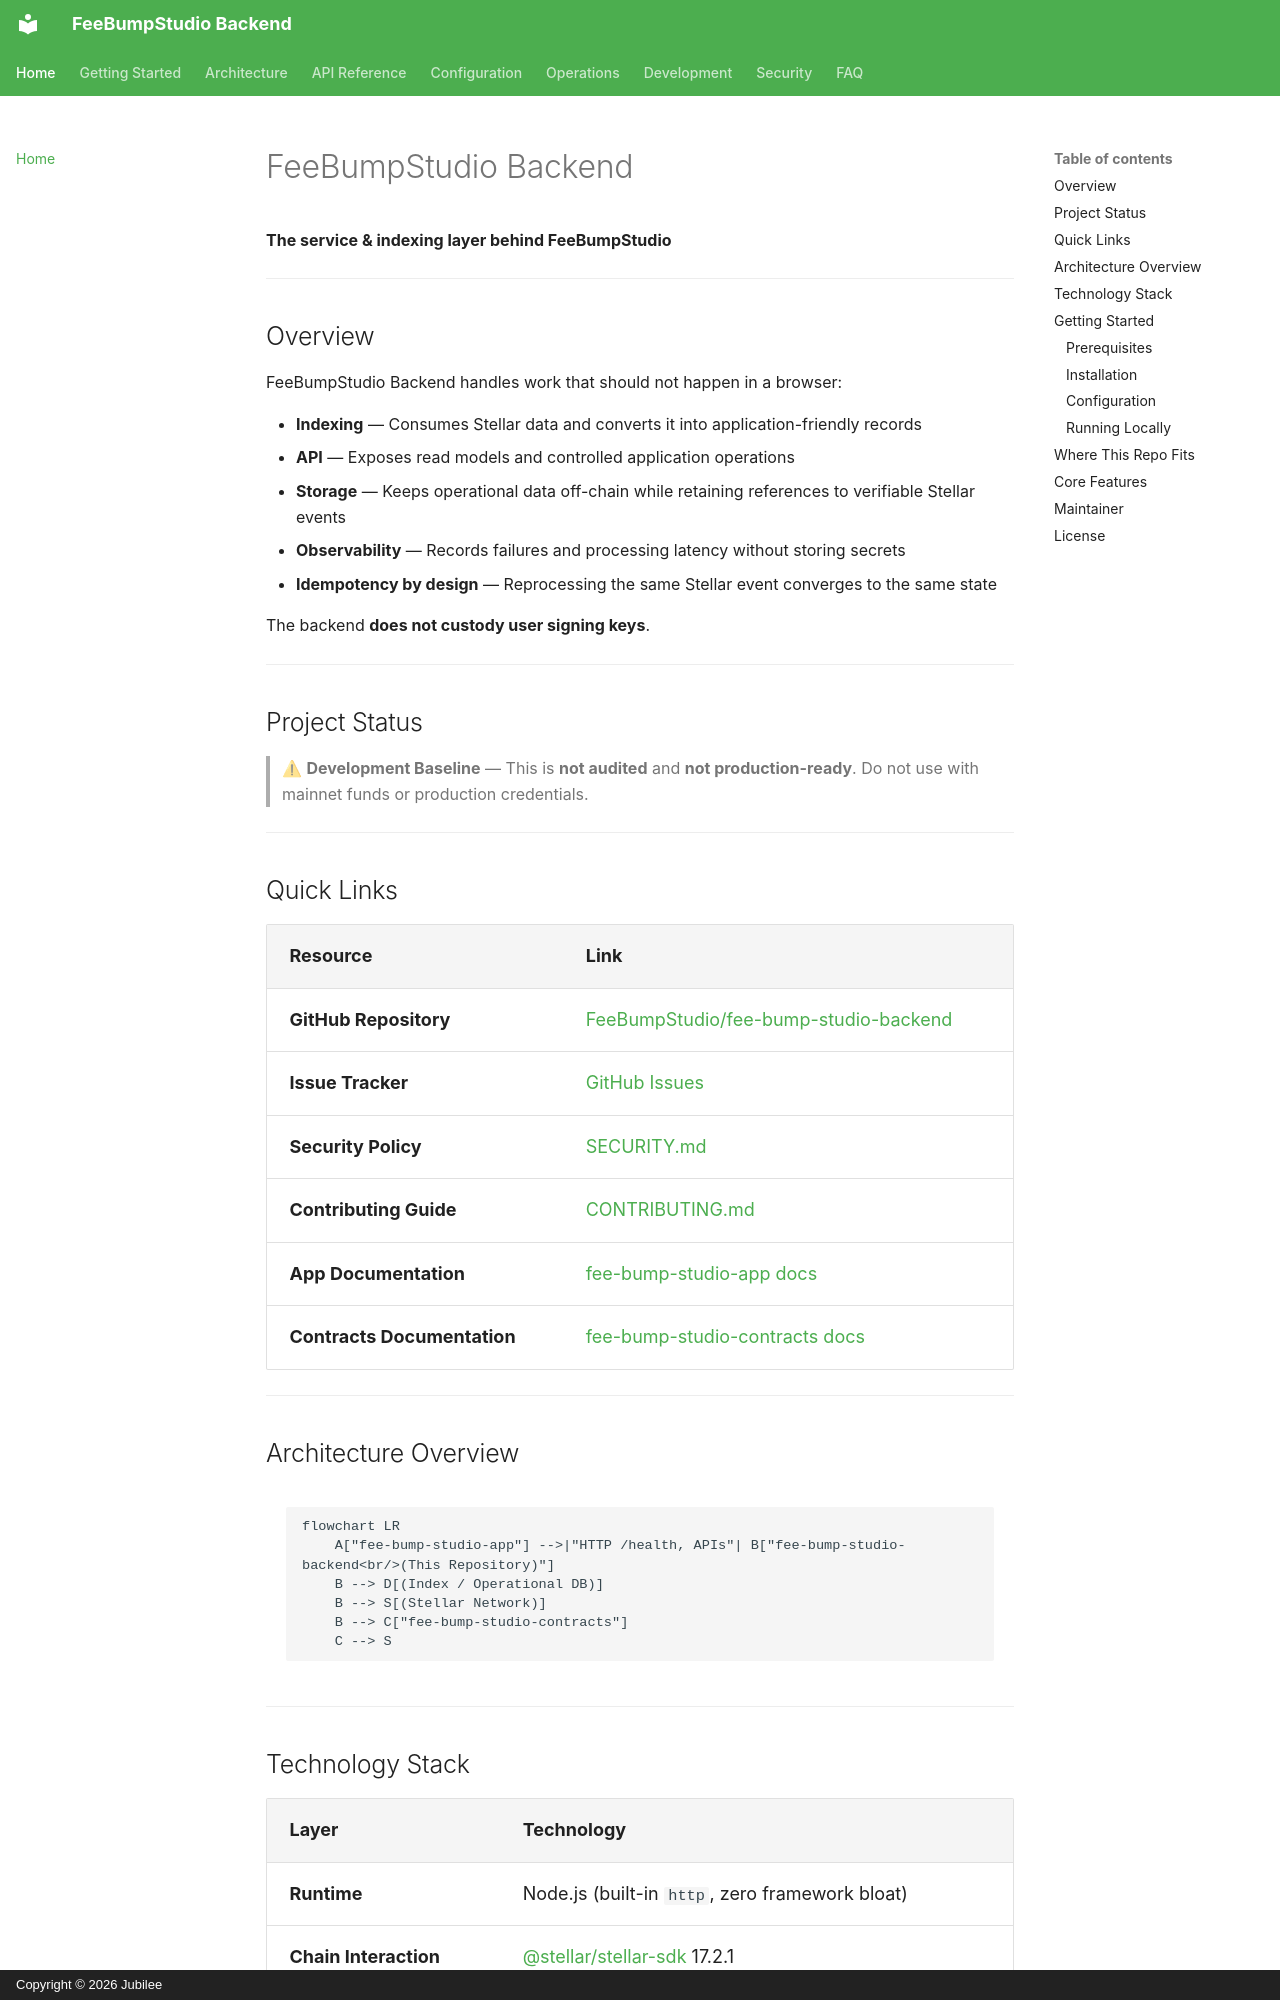

repository: FeeBumpStudio/fee-bump-studio-backend · page: index.html · generator: mkdocs · copyright: Copyright © 2026 Jubilee

# FeeBumpStudio Backend

**The service & indexing layer behind FeeBumpStudio**

---

## Overview

FeeBumpStudio Backend handles work that should not happen in a browser:

- **Indexing** — Consumes Stellar data and converts it into application-friendly records
- **API** — Exposes read models and controlled application operations
- **Storage** — Keeps operational data off-chain while retaining references to verifiable Stellar events
- **Observability** — Records failures and processing latency without storing secrets
- **Idempotency by design** — Reprocessing the same Stellar event converges to the same state

The backend **does not custody user signing keys**.

---

## Project Status

> ⚠ **Development Baseline** — This is **not audited** and **not production-ready**. Do not use with mainnet funds or production credentials.

---

## Quick Links

| Resource | Link |
|----------|------|
| **GitHub Repository** | [FeeBumpStudio/fee-bump-studio-backend](https://github.com/FeeBumpStudio/fee-bump-studio-backend) |
| **Issue Tracker** | [GitHub Issues](https://github.com/FeeBumpStudio/fee-bump-studio-backend/issues) |
| **Security Policy** | [SECURITY.md](https://github.com/FeeBumpStudio/fee-bump-studio-backend/blob/main/SECURITY.md) |
| **Contributing Guide** | [CONTRIBUTING.md](https://github.com/FeeBumpStudio/fee-bump-studio-backend/blob/main/CONTRIBUTING.md) |
| **App Documentation** | [fee-bump-studio-app docs](https://feebumpstudio.github.io/fee-bump-studio-app/) |
| **Contracts Documentation** | [fee-bump-studio-contracts docs](https://feebumpstudio.github.io/fee-bump-studio-contracts/) |

---
